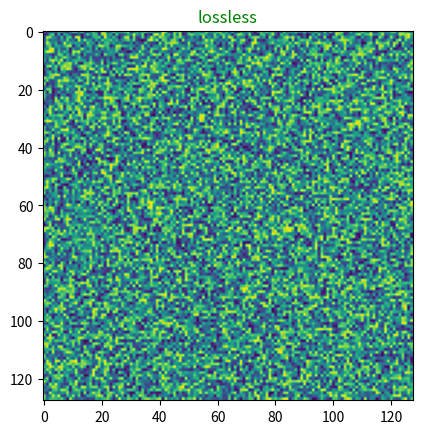

The matplotlib source for this figure: (Note: this script raises an exception after producing the figure.)
#!/usr/bin/env python
"""
example writing matplotlib movies with matlab "grabframe"-like syntax

Just four lines of code to directly write lossless AVIs from Matplotlib

http://matplotlib.org/api/animation_api.html#matplotlib.animation.FFMpegWriter

"bitrate" does not have an effect on lossless video, only lossy video (higher bitrate=higher quality=bigger files)

codecs:
ffv1: lossless
mpeg4: lossy

"""
from numpy.random import uniform
import matplotlib
matplotlib.use('agg')  # invisible while plotting, but faster and more robust
from matplotlib.pyplot import figure, draw, pause, close  # noqa: E402
import matplotlib.animation as anim  # noqa: E402


BITRATE = 500e3
DPI = 100
X = Y = 128
N = 50
FPS = 15  # keep greater than 3 to avoid VLC playback bug
WRITER = 'ffmpeg_file'


def testdata(x, y, N):
    # TODO: better example data to show downsides of lossy video
    return uniform(size=(N, y, x))


def setupfig(img, title=''):
    # %% boilerplate for making imshow priming (used in any program)
    assert img.ndim == 2, '2-D image expected'
    fg = figure()
    ax = fg.gca()
    h = ax.imshow(img)  # prime figure with first frame of data
    ax.set_title(title, color='g')
    return fg, h


def loop(fg, h, w, fn, imgs):
    assert imgs.ndim in (3, 4), 'assuming image stack iterating over first dimension Nframe x X x Y [x RGB]'

    with w.saving(fg, fn, DPI):
        print('writing', fn)
        for I in imgs:
            h.set_data(I)
            draw()
            # NOTE: pause is NEEDED for more complicated plots, to avoid random crashes
            pause(0.01)
            w.grab_frame(facecolor='k')

    close(fg)


def config(h, codec):
    Writer = anim.writers[WRITER]
    return Writer(fps=FPS, codec=codec, bitrate=BITRATE)


if __name__ == '__main__':
    imgs = testdata(X, Y, N)
# %% lossless
    fg, h = setupfig(imgs[0], 'lossless')
    w = config(h, 'ffv1')
    loop(fg, h, w, 'lossless.avi', imgs)
# %% lossy
    fg, h = setupfig(imgs[0], 'lossy')
    w = config(h, 'mpeg4')
    loop(fg, h, w, 'lossy.avi', imgs)
